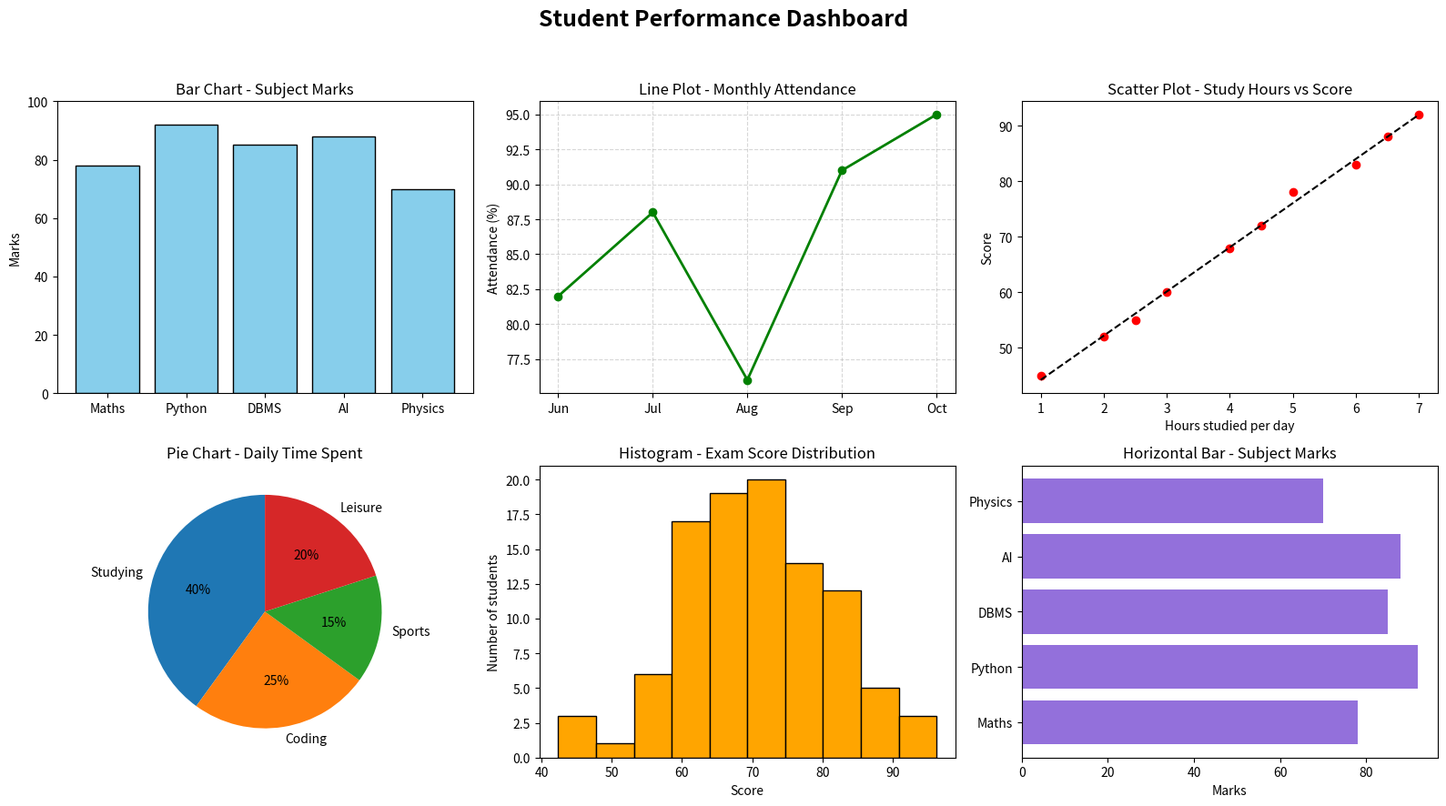

Recreate this plot in Python.
"""
Mini Project: Student Performance Dashboard
Topic: Plot different types of graphs using the Matplotlib library
Libraries: NumPy, Matplotlib
"""

import numpy as np
import matplotlib.pyplot as plt

# ------------------------------------------------------------------
# 1. Sample data (you can replace with your own marks)
# ------------------------------------------------------------------
subjects = ["Maths", "Python", "DBMS", "AI", "Physics"]
marks = [78, 92, 85, 88, 70]

months = ["Jun", "Jul", "Aug", "Sep", "Oct"]
attendance = [82, 88, 76, 91, 95]

study_hours = np.array([1, 2, 2.5, 3, 4, 4.5, 5, 6, 6.5, 7])
scores = np.array([45, 52, 55, 60, 68, 72, 78, 83, 88, 92])

time_spent = [40, 25, 15, 20]
activities = ["Studying", "Coding", "Sports", "Leisure"]

np.random.seed(1)
exam_scores = np.random.normal(70, 12, 100)  # 100 random student scores

# ------------------------------------------------------------------
# 2. Create dashboard with 6 different graph types
# ------------------------------------------------------------------
fig, axs = plt.subplots(2, 3, figsize=(16, 9))
fig.suptitle("Student Performance Dashboard", fontsize=18, fontweight="bold")

# (a) Bar chart
axs[0, 0].bar(subjects, marks, color="skyblue", edgecolor="black")
axs[0, 0].set_title("Bar Chart - Subject Marks")
axs[0, 0].set_ylabel("Marks")
axs[0, 0].set_ylim(0, 100)

# (b) Line plot
axs[0, 1].plot(months, attendance, marker="o", color="green", linewidth=2)
axs[0, 1].set_title("Line Plot - Monthly Attendance")
axs[0, 1].set_ylabel("Attendance (%)")
axs[0, 1].grid(True, linestyle="--", alpha=0.5)

# (c) Scatter plot with trend line
axs[0, 2].scatter(study_hours, scores, color="red")
m, c = np.polyfit(study_hours, scores, 1)
axs[0, 2].plot(study_hours, m * study_hours + c, color="black", linestyle="--")
axs[0, 2].set_title("Scatter Plot - Study Hours vs Score")
axs[0, 2].set_xlabel("Hours studied per day")
axs[0, 2].set_ylabel("Score")

# (d) Pie chart
axs[1, 0].pie(time_spent, labels=activities, autopct="%1.0f%%", startangle=90)
axs[1, 0].set_title("Pie Chart - Daily Time Spent")

# (e) Histogram
axs[1, 1].hist(exam_scores, bins=10, color="orange", edgecolor="black")
axs[1, 1].set_title("Histogram - Exam Score Distribution")
axs[1, 1].set_xlabel("Score")
axs[1, 1].set_ylabel("Number of students")

# (f) Horizontal bar chart
axs[1, 2].barh(subjects, marks, color="mediumpurple")
axs[1, 2].set_title("Horizontal Bar - Subject Marks")
axs[1, 2].set_xlabel("Marks")

plt.tight_layout(rect=[0, 0, 1, 0.95])
plt.savefig("student_dashboard.png", dpi=150)
plt.show()

# ------------------------------------------------------------------
# 3. Small summary using NumPy
# ------------------------------------------------------------------
print("Average marks :", np.mean(marks))
print("Highest marks :", max(marks), "in", subjects[int(np.argmax(marks))])
print("Lowest marks  :", min(marks), "in", subjects[int(np.argmin(marks))])
